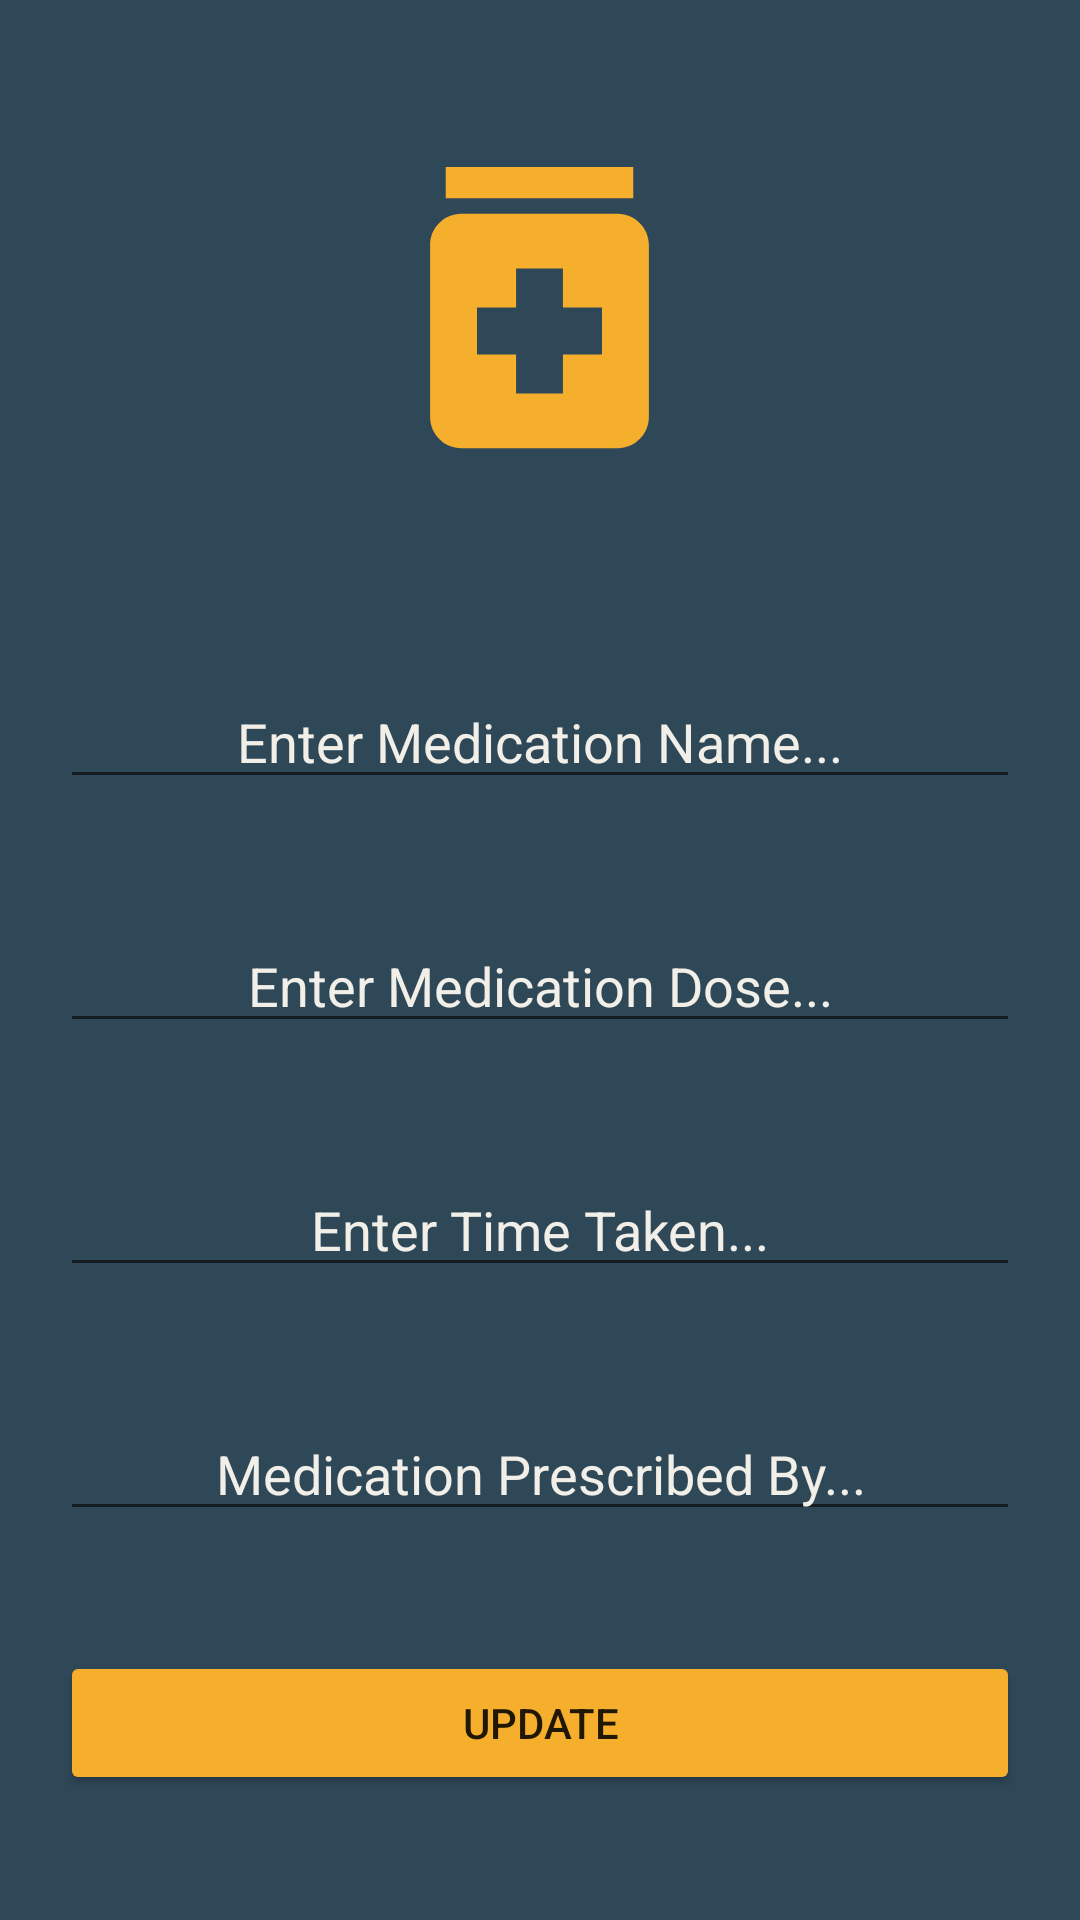

The Android layout XML behind this screen, and the referenced resources:
<!-- AndroidManifest.xml: application theme Theme.HealthManagerApp -->
<!-- res/layout/activity_update_medication_page.xml -->
<?xml version="1.0" encoding="utf-8"?>
<LinearLayout xmlns:android="http://schemas.android.com/apk/res/android"
    xmlns:app="http://schemas.android.com/apk/res-auto"
    xmlns:tools="http://schemas.android.com/tools"
    android:background="@color/main_background"
    android:layout_width="match_parent"
    android:layout_height="match_parent"
    android:orientation="vertical"
    tools:context=".UpdateMedicationPage">

    <ImageView
        android:layout_width="wrap_content"
        android:layout_height="wrap_content"
        android:layout_gravity="center"
        android:layout_margin="40dp"
        android:src="@drawable/medication_bottle"
        app:tint="@color/icon_color" />

    <LinearLayout
        android:layout_width="match_parent"
        android:layout_height="wrap_content"
        android:orientation="vertical">

        <EditText
            android:id="@+id/updateMedName"
            android:layout_width="match_parent"
            android:layout_height="wrap_content"
            android:textColorHint="@color/font_color"
            android:layout_margin="20dp"
            android:hint="Enter Medication Name..."
            android:textAlignment="center"/>

        <EditText
            android:id="@+id/updateMedDose"
            android:layout_width="match_parent"
            android:layout_height="wrap_content"
            android:textColorHint="@color/font_color"
            android:hint="Enter Medication Dose..."
            android:layout_margin="20dp"
            android:textAlignment="center"/>

        <EditText
            android:id="@+id/updateTimeTaken"
            android:layout_width="match_parent"
            android:layout_height="wrap_content"
            android:textColorHint="@color/font_color"
            android:hint="Enter Time Taken..."
            android:layout_margin="20dp"
            android:textAlignment="center"/>

        <EditText
            android:id="@+id/updatePrescribedBy"
            android:layout_width="match_parent"
            android:layout_height="wrap_content"
            android:textColorHint="@color/font_color"
            android:hint="Medication Prescribed By..."
            android:layout_margin="20dp"
            android:textAlignment="center"/>

        <Button
            android:id="@+id/updateMedicationSaveButton"
            android:layout_width="match_parent"
            android:layout_height="wrap_content"
            android:layout_margin="20dp"
            android:backgroundTint="@color/icon_color"
            android:text="Update"
            android:layout_gravity="center"/>

    </LinearLayout>


</LinearLayout>
<!-- resources referenced by this layout -->
<resources>
  <color name="font_color">#f2efe9</color>
  <color name="icon_color">#f6ae2d</color>
  <color name="main_background">#2f4858</color>
  <!-- drawable medication_bottle (drawable) -->
  <vector android:height="125dp" android:tint="#000000"
      android:viewportHeight="24" android:viewportWidth="24"
      android:width="125dp" xmlns:android="http://schemas.android.com/apk/res/android">
      <path android:fillColor="@android:color/white" android:pathData="M6,3h12v2h-12z"/>
      <path android:fillColor="@android:color/white" android:pathData="M17,6H7C5.9,6 5,6.9 5,8v11c0,1.1 0.9,2 2,2h10c1.1,0 2,-0.9 2,-2V8C19,6.9 18.1,6 17,6zM16,15h-2.5v2.5h-3V15H8v-3h2.5V9.5h3V12H16V15z"/>
  </vector>
  <style name="Theme.HealthManagerApp" parent="Theme.MaterialComponents.DayNight.NoActionBar">
          
          <item name="colorPrimary">@color/purple_500</item>
          <item name="colorPrimaryVariant">@color/main_background</item>
          <item name="colorOnPrimary">@color/white</item>
          
          <item name="colorSecondary">@color/teal_200</item>
          <item name="colorSecondaryVariant">@color/teal_700</item>
          <item name="colorOnSecondary">@color/black</item>
          
          <item name="android:statusBarColor">?attr/colorPrimaryVariant</item>
          
      </style>
  <color name="purple_500">#FF6200EE</color>
  <color name="white">#FFFFFFFF</color>
  <color name="teal_200">#FF03DAC5</color>
  <color name="teal_700">#FF018786</color>
  <color name="black">#FF000000</color>
</resources>
